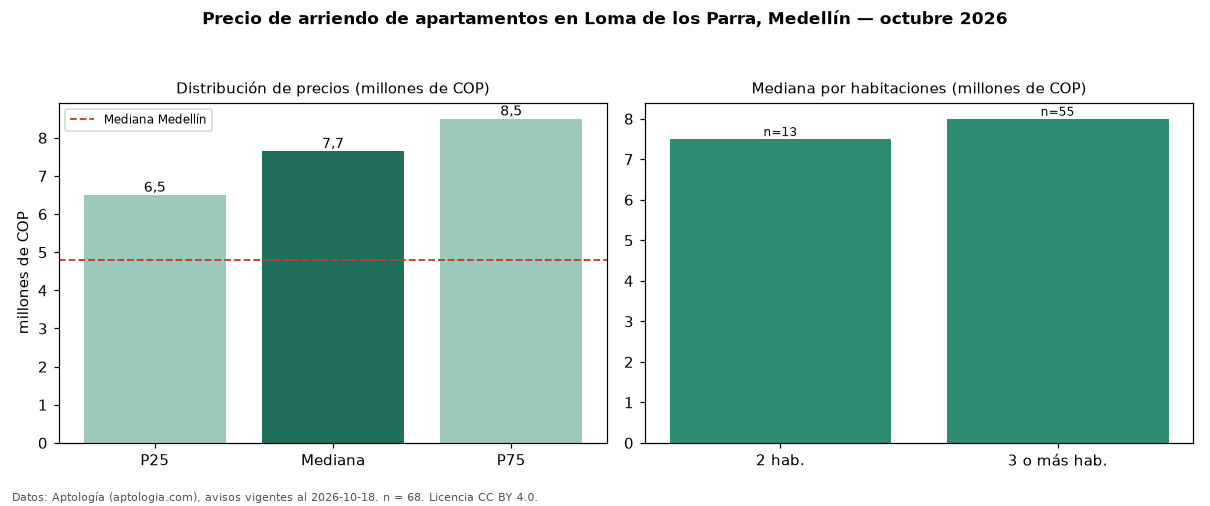

Source data for this figure (header and first rows):
seccion, metrica, valor, moneda, n
precio, p25, 6500000, COP, 68
precio, mediana, 7650000, COP, 68
precio, p75, 8500000, COP, 68
precio, minimo, 3100000, COP, 68
precio, maximo, 19000000, COP, 68
m2, mediana_precio_m2, 51257, COP, 68
m2, area_mediana_m2, 140.0, m2, 68
banos, mediana_banos, 4.0, , 
parqueadero, pct_con_parqueadero, 100.0, %, 68
estrato, estrato_mas_frecuente, 6, , 68
habitaciones, 2, 7500000, COP, 13
habitaciones, 3+, 8000000, COP, 55
ciudad, mediana_ciudad_referencia, 4800000, COP, 
ciudad, mediana_m2_ciudad, 49206, COP, 
fuente, fecha_datos, 2026-10-18, , 
fuente, atribucion, https://www.aptologia.com/arriendo/medel…, , 
fuente, licencia, CC BY 4.0, , 
